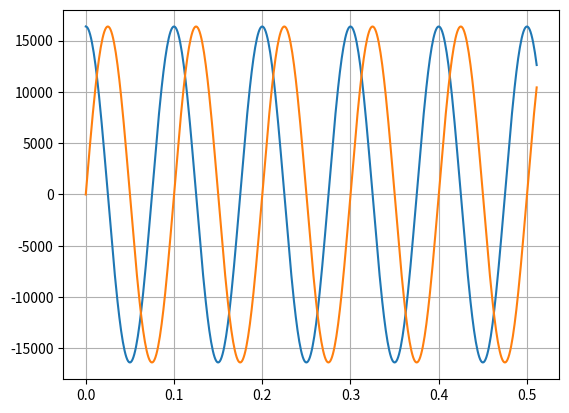

Here is the Python script that generated this plot:
import numpy as np
import matplotlib.pyplot as plt
	
fs = 1000
freq = 10
ampl = 32767
N = 512
theta = 0

offset = 16384

t = np.arange(0, N)* 1/fs;

x = ampl/2 * np.cos(2 * np.pi * freq * t + theta)+ampl/2
y = ampl/2 * np.sin(2 * np.pi * freq * t + theta)+ampl/2

x16 = np.int16(x) - offset
y16 = np.int16(y) - offset


plt.plot(t, x16)
plt.plot(t, y16)


plt.grid(True, which='both')

#plt.axhline(y=0, color='k')

plt.show()
